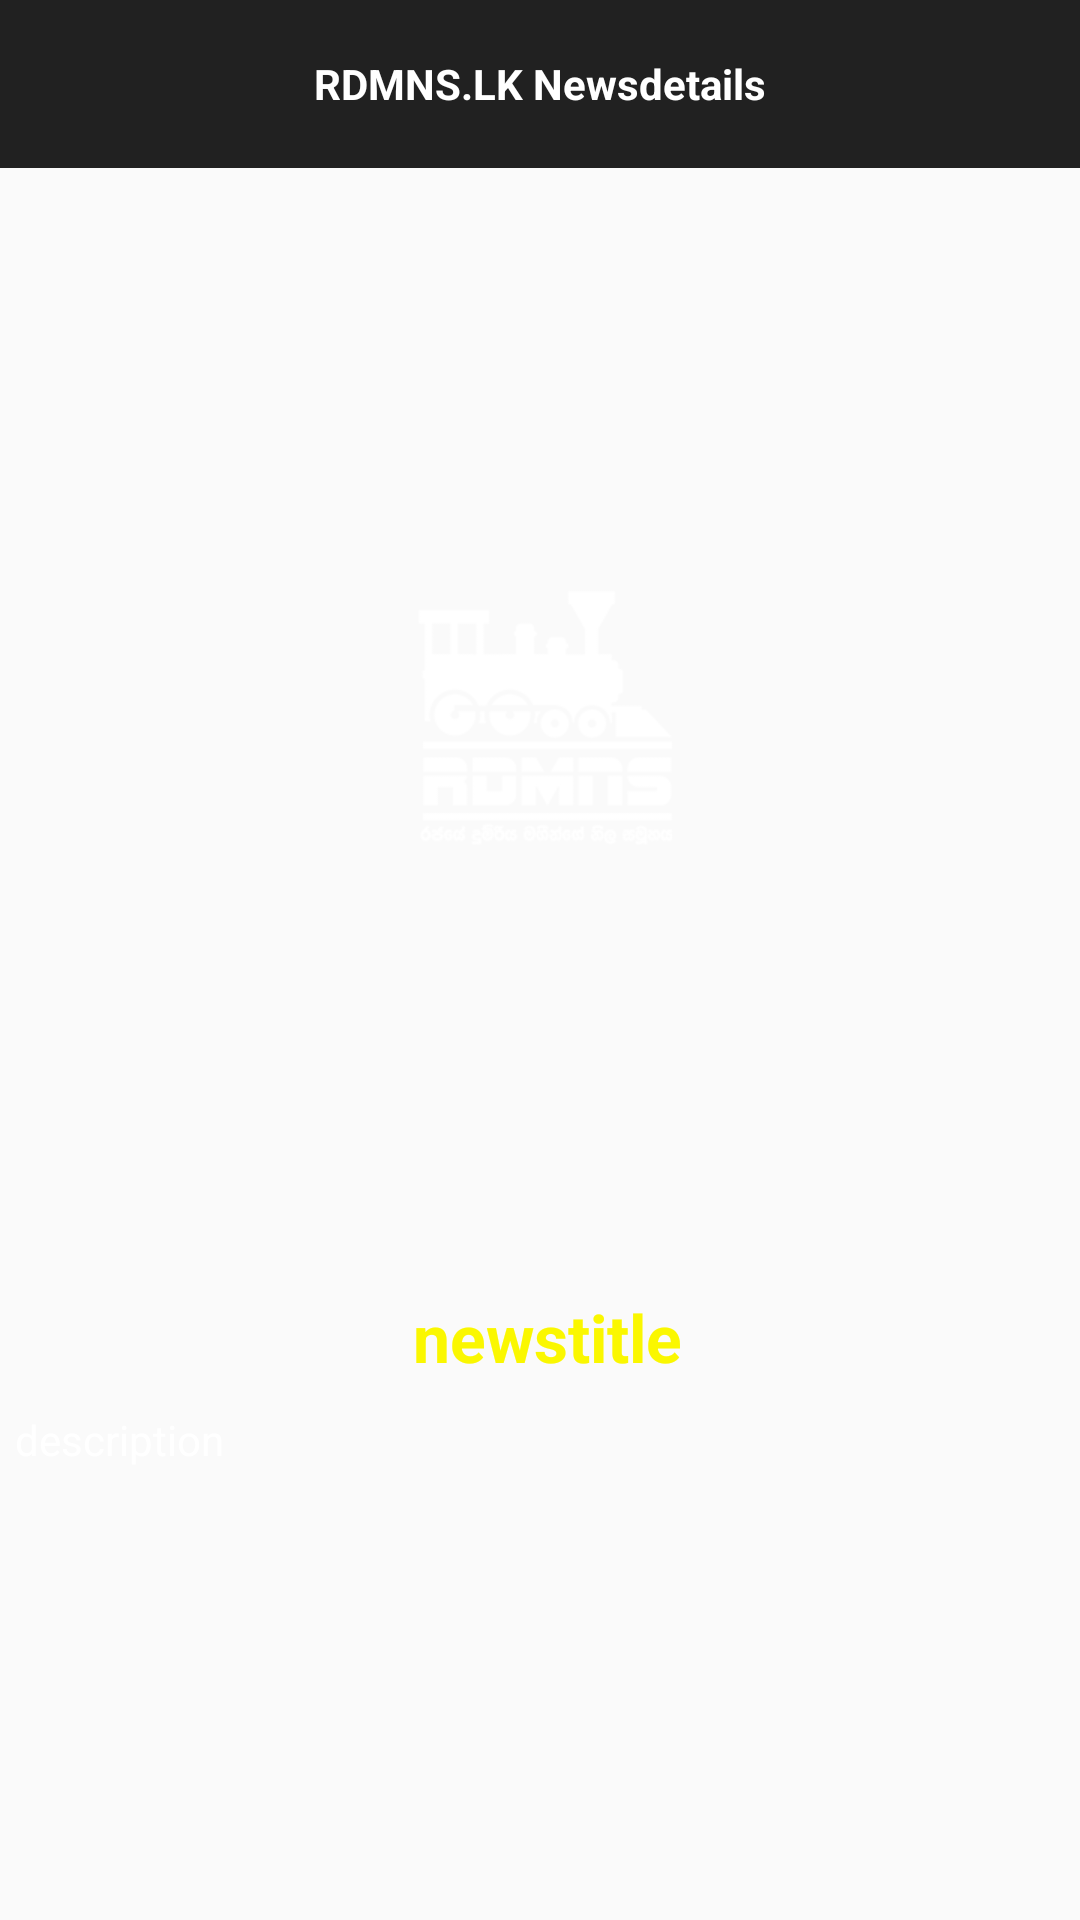

Produce the Android XML layout that renders to this screen, including the resource entries it uses.
<!-- AndroidManifest.xml: application theme AppTheme -->
<!-- res/layout/content_newsfeeddetails_actvity.xml -->
<?xml version="1.0" encoding="utf-8"?>
<RelativeLayout

    xmlns:android="http://schemas.android.com/apk/res/android"
    xmlns:app="http://schemas.android.com/apk/res-auto"
    xmlns:tools="http://schemas.android.com/tools"
    android:layout_width="match_parent"
    android:layout_height="match_parent"
    app:layout_behavior="@string/appbar_scrolling_view_behavior"
    tools:context="com.rdmns24.chamiapps.rdmns24live.Actvities.NewsfeeddetailsActvity"
    tools:showIn="@layout/activity_newsfeeddetails_actvity">

    <include layout="@layout/toolbar_news_details"
        android:id="@+id/toolbarnewsdetails"/>



    <ScrollView xmlns:android="http://schemas.android.com/apk/res/android"
        android:layout_width="fill_parent"
        android:layout_height="wrap_content"
        android:layout_below="@+id/toolbarnewsdetails"
        android:orientation="vertical"
        android:paddingTop="0dp"
        android:fillViewport="false"
        android:layout_above="@+id/banner_container"
        android:id="@+id/scroll">

        <LinearLayout
            android:layout_width="match_parent"
            android:layout_height="wrap_content"
            android:orientation="vertical"
            >

            <RelativeLayout
                android:layout_width="fill_parent"
                android:layout_height="match_parent"
                android:id="@+id/androidimage"
                android:layout_gravity="center">


                <ImageView
                    android:id="@+id/idNewsImage"
                    android:layout_width="match_parent"
                    android:layout_height="match_parent"
                    android:scaleType="centerInside"
                    android:adjustViewBounds="true"
                    android:src="@drawable/logotrain" />

            </RelativeLayout>

            <RelativeLayout
                android:layout_width="match_parent"
                android:layout_height="wrap_content"
                android:id="@+id/texttitle2"
                android:paddingTop="10dp"
                android:gravity="center"
                android:paddingLeft="5dp">
                <TextView
                    android:id="@+id/idnewstitle"
                    android:layout_width="wrap_content"
                    android:layout_height="wrap_content"
                    android:text="newstitle"
                    android:gravity="center"
                    android:textColor="#faf700"
                    android:paddingTop="5dp"
                    android:textStyle="bold"
                    android:textAppearance="?android:attr/textAppearanceLarge" />
            </RelativeLayout>

            <RelativeLayout
                android:layout_width="match_parent"
                android:layout_height="wrap_content"
                android:id="@+id/description2"
                android:paddingTop="10dp">
                <TextView
                    android:id="@+id/idnewdescription"
                    android:layout_width="match_parent"
                    android:layout_height="wrap_content"
                    android:text="description"
                    android:textStyle="normal"
                    android:paddingLeft="5dp"

                    android:textColor="@android:color/white"
                    android:textAppearance="?android:attr/textAppearanceSmall" />

            </RelativeLayout>
        </LinearLayout>
    </ScrollView>



    <LinearLayout
        android:id="@+id/banner_container"
        android:layout_width="match_parent"
        android:layout_height="wrap_content"
        android:layout_alignParentBottom="true"
        android:orientation="vertical"
        android:background="@android:color/black"
        android:layout_centerHorizontal="true"
        app:layout_constraintBottom_toBottomOf="parent" />

    














</RelativeLayout>
<!-- res/layout/activity_newsfeeddetails_actvity.xml (included above) -->
<?xml version="1.0" encoding="utf-8"?>
<androidx.coordinatorlayout.widget.CoordinatorLayout xmlns:android="http://schemas.android.com/apk/res/android"
    xmlns:app="http://schemas.android.com/apk/res-auto"
    xmlns:tools="http://schemas.android.com/tools"
    android:layout_width="match_parent"
    android:layout_height="match_parent"
    android:background="@android:color/black"

    tools:context="com.rdmns24.chamiapps.rdmns24live.Actvities.NewsfeeddetailsActvity">

    <include layout="@layout/content_newsfeeddetails_actvity" />

    <com.google.android.material.floatingactionbutton.FloatingActionButton
        android:id="@+id/fab"
        android:layout_width="wrap_content"
        android:layout_height="wrap_content"
        android:layout_gravity="top|end"
        android:layout_margin="10dp"
        app:backgroundTint="@android:color/holo_red_dark"
        android:src="@android:drawable/ic_menu_share" />

</androidx.coordinatorlayout.widget.CoordinatorLayout>
<!-- res/layout/toolbar_news_details.xml (included above) -->
<?xml version="1.0" encoding="utf-8"?>
<androidx.appcompat.widget.Toolbar xmlns:android="http://schemas.android.com/apk/res/android"
    android:layout_width="match_parent"
    android:layout_height="?attr/actionBarSize"
    xmlns:app="http://schemas.android.com/apk/res-auto"
    android:paddingLeft="0dp"
    app:contentInsetLeft="0dp"
    app:contentInsetStart="0dp"
    android:background="#212121">


    <RelativeLayout
        android:layout_width="match_parent"
        android:layout_height="wrap_content">



        <TextView
            android:id="@+id/toobnewsdetailsname"
            android:layout_width="220dp"
            android:layout_height="wrap_content"
            android:text="RDMNS.LK Newsdetails"
            android:gravity="center"
            android:textSize="14sp"
            android:textStyle="bold"
            android:ellipsize="end"
            android:maxLines="1"
            android:textColor="@android:color/white"
            android:layout_centerInParent="true" />

        <ImageView
            android:layout_width="wrap_content"
            android:layout_height="wrap_content"
            android:id="@+id/idnewsdetailsbackarrow"
            android:src="@drawable/ic_arrow_back_white_24dp"
            android:layout_centerInParent="true"
            android:layout_alignParentLeft="true"
            android:layout_marginLeft="5dp"/>






    </RelativeLayout>




</androidx.appcompat.widget.Toolbar>
<!-- resources referenced by this layout -->
<resources>
  <!-- drawable logotrain: png bitmap (drawable-xhdpi, 10409 bytes) -->
  <string name="admob_banner_unit_id">ca-app-pub-8434077743160830/5117519645</string>
  
  
      //ratestrings
  <style name="AppTheme" parent="Theme.AppCompat.Light.DarkActionBar">
          
          <item name="colorPrimary">@android:color/transparent</item>
          
          <item name="windowActionBarOverlay">true</item>
          <item name="colorPrimaryDark">@color/colorPrimaryDark</item>
          <item name="colorAccent">@color/colorAccent</item>
      </style>
  <color name="colorPrimaryDark">#000000</color>
  <color name="colorAccent">#ff0000</color>
</resources>
